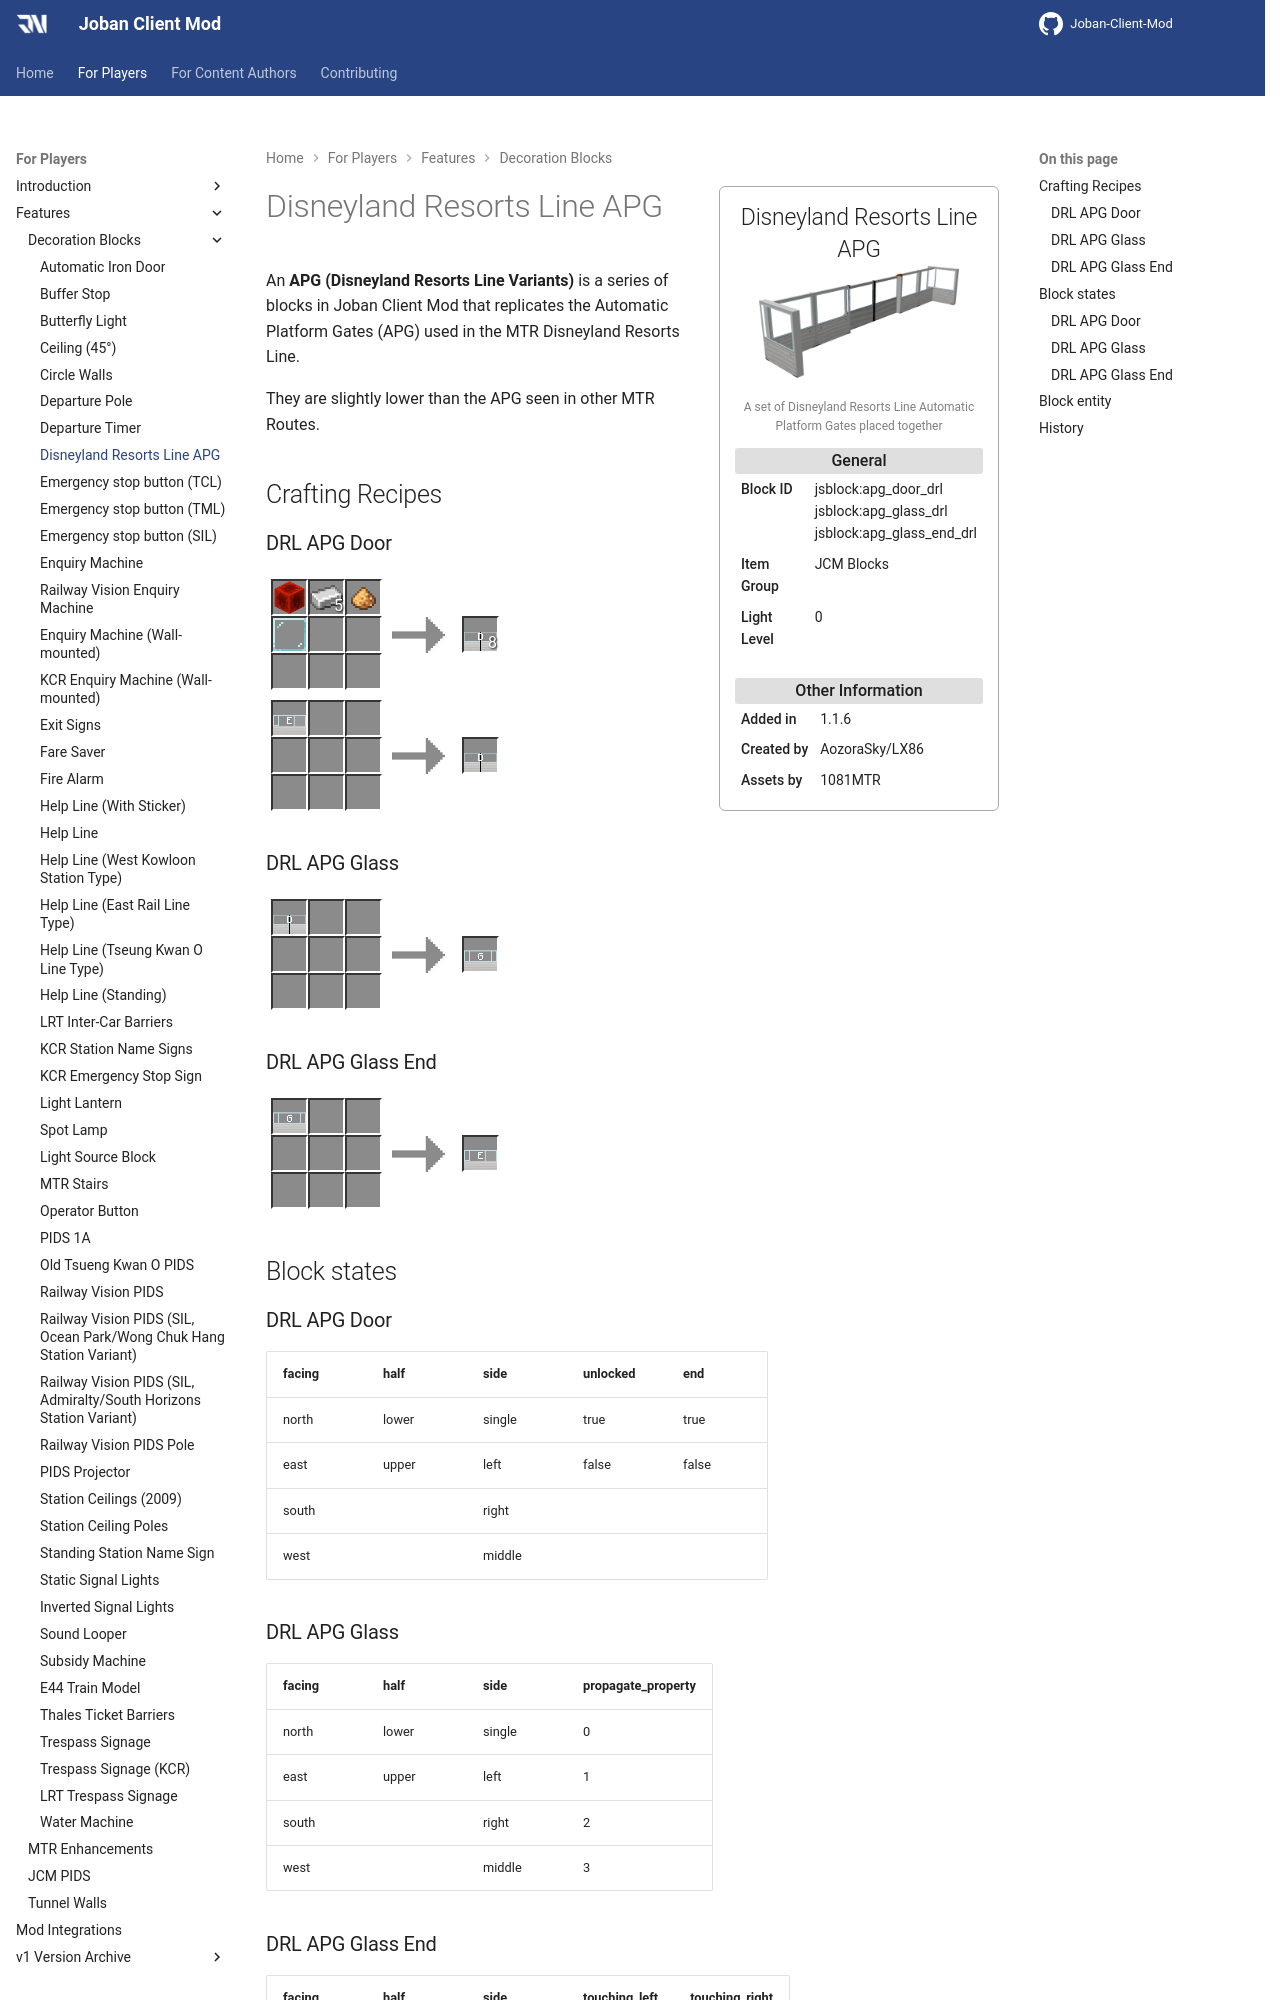

repository: DistrictOfJoban/JCM-Docs · page: v2.2/players/blocks/drl_apgs/index.html · generator: mkdocs

---
block_ids:
- jsblock:apg_door_drl
- jsblock:apg_glass_drl
- jsblock:apg_glass_end_drl
since: 1.1.6
image: JCM_drl_apgs.png
image_desc: A set of Disneyland Resorts Line Automatic Platform Gates placed together
item_group: JCM Blocks
creator: AozoraSky/LX86
assets_creator: 1081MTR
transparent: true
light_level: 0
recipes:
- jsblock:apg_door_drl_1
- jsblock:apg_door_drl_2
- jsblock:apg_glass_drl
- jsblock:apg_glass_end_drl
---

An **APG (Disneyland Resorts Line Variants)** is a series of blocks in Joban Client Mod that replicates the Automatic Platform Gates (APG) used in the MTR Disneyland Resorts Line.

They are slightly lower than the APG seen in other MTR Routes.

## Crafting Recipes

### DRL APG Door
<div class="crafting">
    <div class="crafting-table">
        <!-- row 1 -->
        <div><img src="./crafting/Minecraft_Redstone_block.png"></div>
        <div data-count="5"><img src="./crafting/Minecraft_Iron_ingot.png"></div>
        <div><img src="./crafting/Minecraft_Glowstone_dust.png"></div>
        <!-- row 2 -->
        <div><img src="./crafting/Minecraft_Glass_pane.png"></div>
        <div></div>
        <div></div>
        <!-- row 3 -->
        <div></div>
        <div></div>
        <div></div>
    </div>
    <div class="crafting-arrow"></div>
    <div class="crafting-result" data-count="8">
        <img src="./crafting/JCM_Item_Apg_door_drl.png">
    </div>
</div>

<div class="crafting">
    <div class="crafting-table">
        <!-- row 1 -->
        <div><img src="./crafting/JCM_Item_Apg_glass_end_drl.png"></div>
        <div></div>
        <div></div>
        <!-- row 2 -->
        <div></div>
        <div></div>
        <div></div>
        <!-- row 3 -->
        <div></div>
        <div></div>
        <div></div>
    </div>
    <div class="crafting-arrow"></div>
    <div class="crafting-result">
        <img src="./crafting/JCM_Item_Apg_door_drl.png">
    </div>
</div>

### DRL APG Glass
<div class="crafting">
    <div class="crafting-table">
        <!-- row 1 -->
        <div><img src="./crafting/JCM_Item_Apg_door_drl.png"></div>
        <div></div>
        <div></div>
        <!-- row 2 -->
        <div></div>
        <div></div>
        <div></div>
        <!-- row 3 -->
        <div></div>
        <div></div>
        <div></div>
    </div>
    <div class="crafting-arrow"></div>
    <div class="crafting-result">
        <img src="./crafting/JCM_Item_Apg_glass_drl.png">
    </div>
</div>

### DRL APG Glass End
<div class="crafting">
    <div class="crafting-table">
        <!-- row 1 -->
        <div><img src="./crafting/JCM_Item_Apg_glass_drl.png"></div>
        <div></div>
        <div></div>
        <!-- row 2 -->
        <div></div>
        <div></div>
        <div></div>
        <!-- row 3 -->
        <div></div>
        <div></div>
        <div></div>
    </div>
    <div class="crafting-arrow"></div>
    <div class="crafting-result">
        <img src="./crafting/JCM_Item_Apg_glass_end_drl.png">
    </div>
</div>

## Block states
